Photos from the image-classification dataset "recaptcha_tiles" in the GitHub repository likeblossom/breaking-reCAPTCHA. Its 12 classes are: bicycle, bridge, bus, car, chimney, crosswalk, hydrant, motorcycle, mountain, stairs, tractor, traffic light.

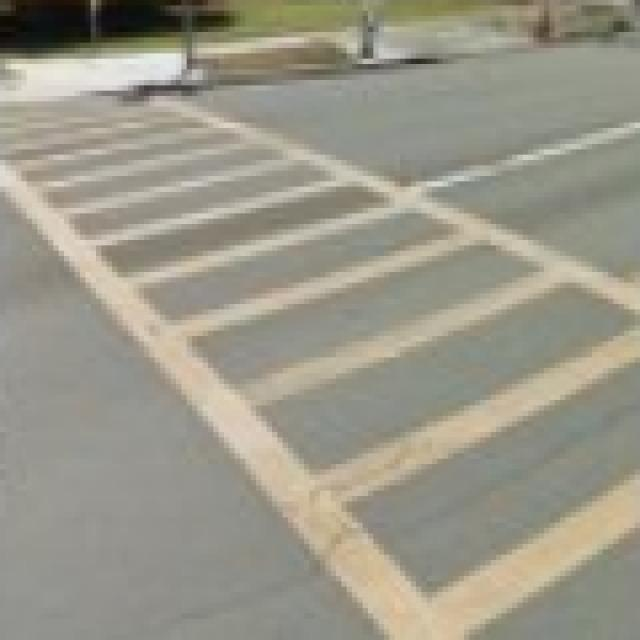
Label: crosswalk

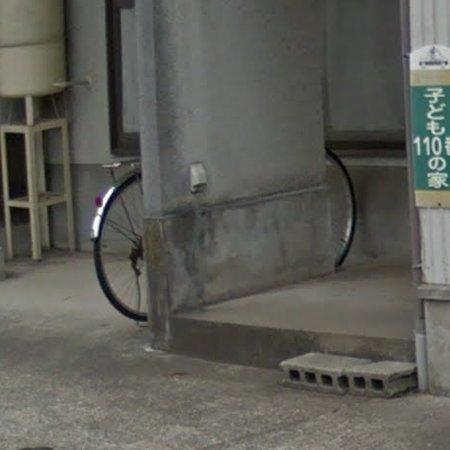
Label: bicycle

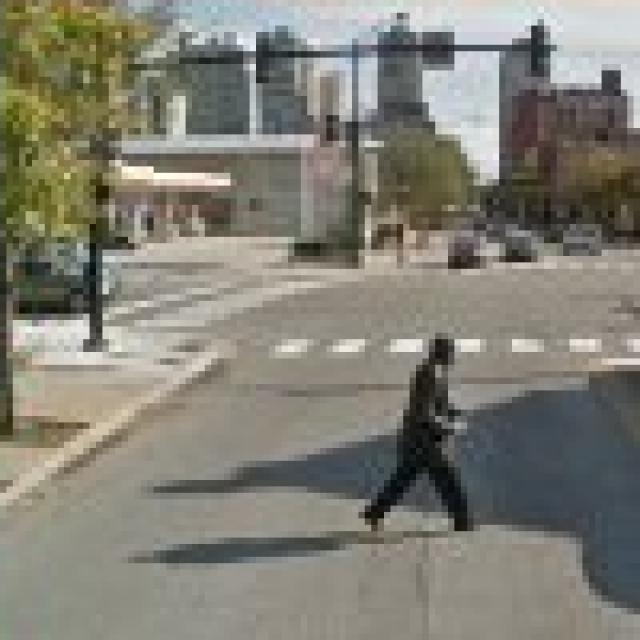
Label: crosswalk

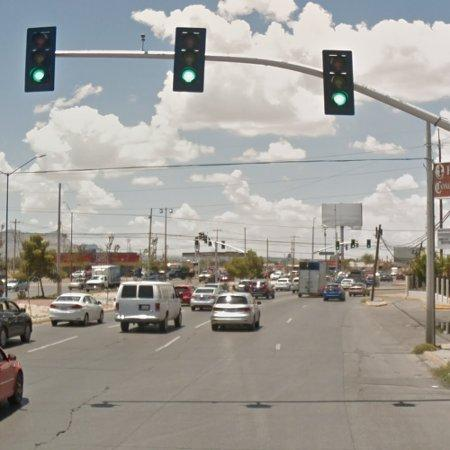
Label: traffic light

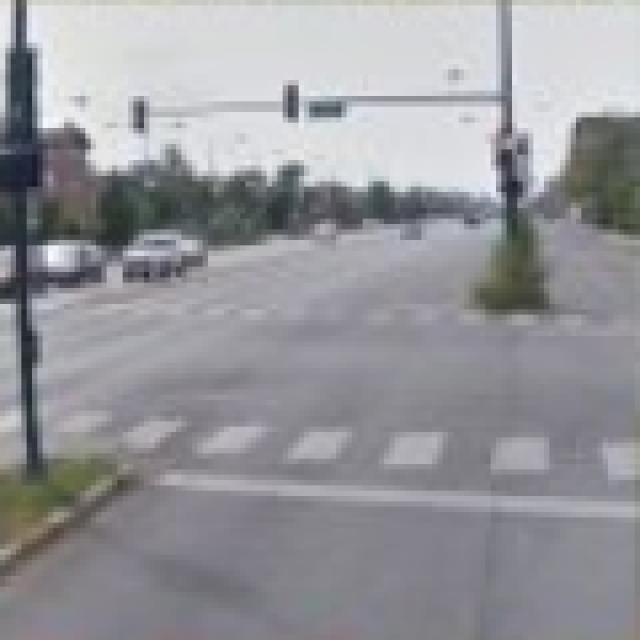
Label: crosswalk

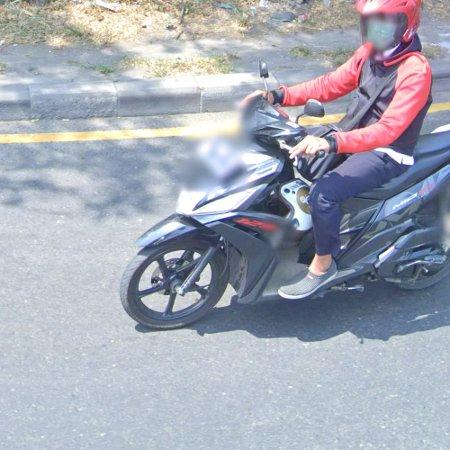
Label: motorcycle
